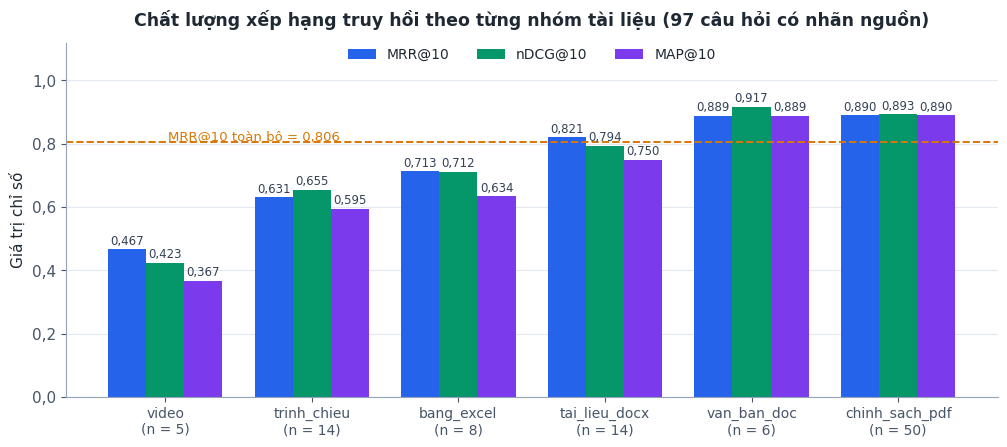

Here is the Python script that generated this plot: (Note: this script raises an exception after producing the figure.)
# -*- coding: utf-8 -*-
"""Biểu đồ kết quả thực nghiệm (Chương 4)."""
import matplotlib
matplotlib.use('Agg')
import matplotlib.pyplot as plt
import numpy as np

plt.rcParams.update({
    'font.family': 'DejaVu Sans', 'font.size': 11,
    'axes.edgecolor': '#94a3b8', 'axes.labelcolor': '#1f2933',
    'text.color': '#1f2933', 'xtick.color': '#475569', 'ytick.color': '#475569',
    'axes.spines.top': False, 'axes.spines.right': False, 'figure.dpi': 200,
})
BLUE, GREEN, VIOLET, AMBER, SLATE = '#2563eb', '#059669', '#7c3aed', '#d97706', '#94a3b8'

groups = ['video', 'trinh_chieu', 'bang_excel', 'tai_lieu_docx', 'van_ban_doc', 'chinh_sach_pdf']
n      = [5, 14, 8, 14, 6, 50]
mrr    = [0.467, 0.631, 0.713, 0.821, 0.889, 0.890]
ndcg   = [0.423, 0.655, 0.712, 0.794, 0.917, 0.893]
mapk   = [0.367, 0.595, 0.634, 0.750, 0.889, 0.890]
hit1   = [40, 43, 62, 71, 83, 88]
hit3   = [60, 86, 62, 93, 100, 90]
hit5   = [60, 86, 100, 93, 100, 90]
hit10  = [60, 86, 100, 93, 100, 90]
labels = [f'{g}\n(n = {c})' for g, c in zip(groups, n)]

# --- Biểu đồ 1: MRR@10 / nDCG@10 / MAP@10 theo nhóm ----------------------
fig, ax = plt.subplots(figsize=(10.2, 4.6))
x = np.arange(len(groups)); w = 0.26
ax.bar(x - w, mrr,  w, label='MRR@10',  color=BLUE)
ax.bar(x,     ndcg, w, label='nDCG@10', color=GREEN)
ax.bar(x + w, mapk, w, label='MAP@10',  color=VIOLET)
for xi, (a, b, c) in enumerate(zip(mrr, ndcg, mapk)):
    for off, v in ((-w, a), (0, b), (w, c)):
        ax.text(xi + off, v + 0.015, f'{v:.3f}'.replace('.', ','), ha='center', fontsize=8.5, color='#334155')
ax.axhline(0.806, color=AMBER, ls='--', lw=1.4)
ax.text(0.02, 0.812, 'MRR@10 toàn bộ = 0,806', color=AMBER, fontsize=9.5, ha='left')
ax.set_xticks(x); ax.set_xticklabels(labels, fontsize=10)
ax.set_ylim(0, 1.12); ax.set_ylabel('Giá trị chỉ số')
ax.set_title('Chất lượng xếp hạng truy hồi theo từng nhóm tài liệu (97 câu hỏi có nhãn nguồn)',
             fontsize=12.5, fontweight='bold', pad=12)
ax.legend(frameon=False, ncol=3, loc='upper center', fontsize=10, bbox_to_anchor=(0.5,1.02))
ax.grid(axis='y', color='#e2e8f0', lw=.8); ax.set_axisbelow(True)
from matplotlib.ticker import FuncFormatter
ax.yaxis.set_major_formatter(FuncFormatter(lambda v,p: f'{v:.1f}'.replace('.',',')))
fig.tight_layout(); fig.savefig('fig/f13_chi_so_theo_nhom.png', bbox_inches='tight'); plt.close(fig)

# --- Biểu đồ 2: Hit@K ----------------------------------------------------
fig, ax = plt.subplots(figsize=(10.2, 4.4))
w = 0.2
ax.bar(x - 1.5*w, hit1,  w, label='Hit@1',  color='#bfdbfe')
ax.bar(x - 0.5*w, hit3,  w, label='Hit@3',  color='#60a5fa')
ax.bar(x + 0.5*w, hit5,  w, label='Hit@5',  color='#2563eb')
ax.bar(x + 1.5*w, hit10, w, label='Hit@10', color='#1e3a8a')
for xi, vals in enumerate(zip(hit1, hit3, hit5, hit10)):
    for off, v in zip((-1.5*w, -0.5*w, 0.5*w, 1.5*w), vals):
        ax.text(xi + off, v + 1.6, f'{v}', ha='center', fontsize=8.5, color='#334155')
ax.set_xticks(x); ax.set_xticklabels(labels, fontsize=10)
ax.set_ylim(0, 116); ax.set_ylabel('Tỷ lệ câu hỏi tìm thấy nguồn đúng (%)')
ax.set_title('Độ bao phủ Hit@K theo độ sâu danh sách kết quả', fontsize=12.5, fontweight='bold', pad=12)
ax.legend(frameon=False, ncol=4, loc='upper left', fontsize=10)
ax.grid(axis='y', color='#e2e8f0', lw=.8); ax.set_axisbelow(True)
fig.tight_layout(); fig.savefig('fig/f14_hit_at_k.png', bbox_inches='tight'); plt.close(fig)

# --- Biểu đồ 3: phân bố hạng của nguồn đúng đầu tiên ---------------------
fig, ax = plt.subplots(figsize=(8.6, 4.2))
ranks = ['Hạng 1', 'Hạng 2', 'Hạng 3', 'Hạng 4', 'Hạng 5', 'Không có\ntrong top 10']
cnt   = [72, 9, 3, 2, 1, 10]
cols  = [GREEN, '#34d399', '#6ee7b7', '#a7f3d0', '#d1fae5', '#fca5a5']
bars = ax.bar(ranks, cnt, color=cols, edgecolor='#94a3b8', lw=.7)
for b, c in zip(bars, cnt):
    ax.text(b.get_x() + b.get_width()/2, c + 1.2, f'{c} câu\n' + f'{c/97*100:.1f}%'.replace('.', ','),
            ha='center', fontsize=9.5, color='#334155')
ax.axvspan(-0.5, 1.5, color='#ecfdf5', zorder=0)
ax.annotate('81/97 câu · 83,5% — nguồn đúng\nnằm ở một trong hai vị trí đầu',
            xy=(1.45, 12), xytext=(2.35, 52), fontsize=10.5, color=GREEN, fontweight='bold',
            arrowprops=dict(arrowstyle='->', color=GREEN, lw=1.4))
ax.annotate('10 câu còn lại là giới hạn\nhiện tại của khâu truy hồi',
            xy=(5, 13), xytext=(3.55, 34), fontsize=10.5, color='#b91c1c',
            arrowprops=dict(arrowstyle='->', color='#b91c1c', lw=1.4))
ax.set_ylim(0, 86); ax.set_ylabel('Số câu hỏi')
ax.set_title('Phân bố thứ hạng của nguồn đúng đầu tiên (97 câu hỏi có nhãn nguồn)',
             fontsize=12.5, fontweight='bold', pad=12)
ax.grid(axis='y', color='#e2e8f0', lw=.8); ax.set_axisbelow(True)
fig.tight_layout(); fig.savefig('fig/f15_phan_bo_hang.png', bbox_inches='tight'); plt.close(fig)

# --- Biểu đồ 4: cơ cấu bộ câu hỏi kiểm thử -------------------------------
fig, (ax1, ax2) = plt.subplots(1, 2, figsize=(11.2, 4.3),
                               gridspec_kw={'width_ratios': [1.15, 1]})
g2 = ['chinh_sach_pdf', 'ngoai_pham_vi', 'tai_lieu_docx', 'trinh_chieu', 'bang_excel', 'van_ban_doc', 'video']
c2 = [50, 30, 14, 14, 8, 6, 5]
col2 = [BLUE, '#dc2626', GREEN, VIOLET, AMBER, '#0891b2', '#db2777']
bars = ax1.barh(range(len(g2))[::-1], c2, color=col2, height=.62)
for i, v in enumerate(c2):
    ax1.text(v + .8, len(g2) - 1 - i, f'{v} câu · ' + f'{v/127*100:.1f}%'.replace('.', ','), va='center', fontsize=9.5, color='#334155')
ax1.set_yticks(range(len(g2))[::-1]); ax1.set_yticklabels(g2, fontsize=10)
ax1.set_xlim(0, 62); ax1.set_xlabel('Số câu hỏi')
ax1.set_title('Bảy nhóm của bộ 127 câu hỏi kiểm thử', fontsize=12, fontweight='bold', pad=10)
ax1.grid(axis='x', color='#e2e8f0', lw=.8); ax1.set_axisbelow(True)

ax2.pie([97, 30], labels=['97 câu có nhãn nguồn\n(đo chỉ số IR)', '30 câu ngoài phạm vi\n(đo khả năng từ chối)'],
        colors=[BLUE, '#dc2626'], autopct=lambda p: f'{p:.1f}%'.replace('.', ','), startangle=110,
        textprops={'fontsize': 10, 'color': '#1f2933'},
        wedgeprops={'edgecolor': 'white', 'linewidth': 2})
ax2.set_title('Hai mục đích đánh giá khác nhau', fontsize=12, fontweight='bold', pad=10)
fig.tight_layout(); fig.savefig('fig/f16_bo_cau_hoi.png', bbox_inches='tight'); plt.close(fig)
print('charts ok')
